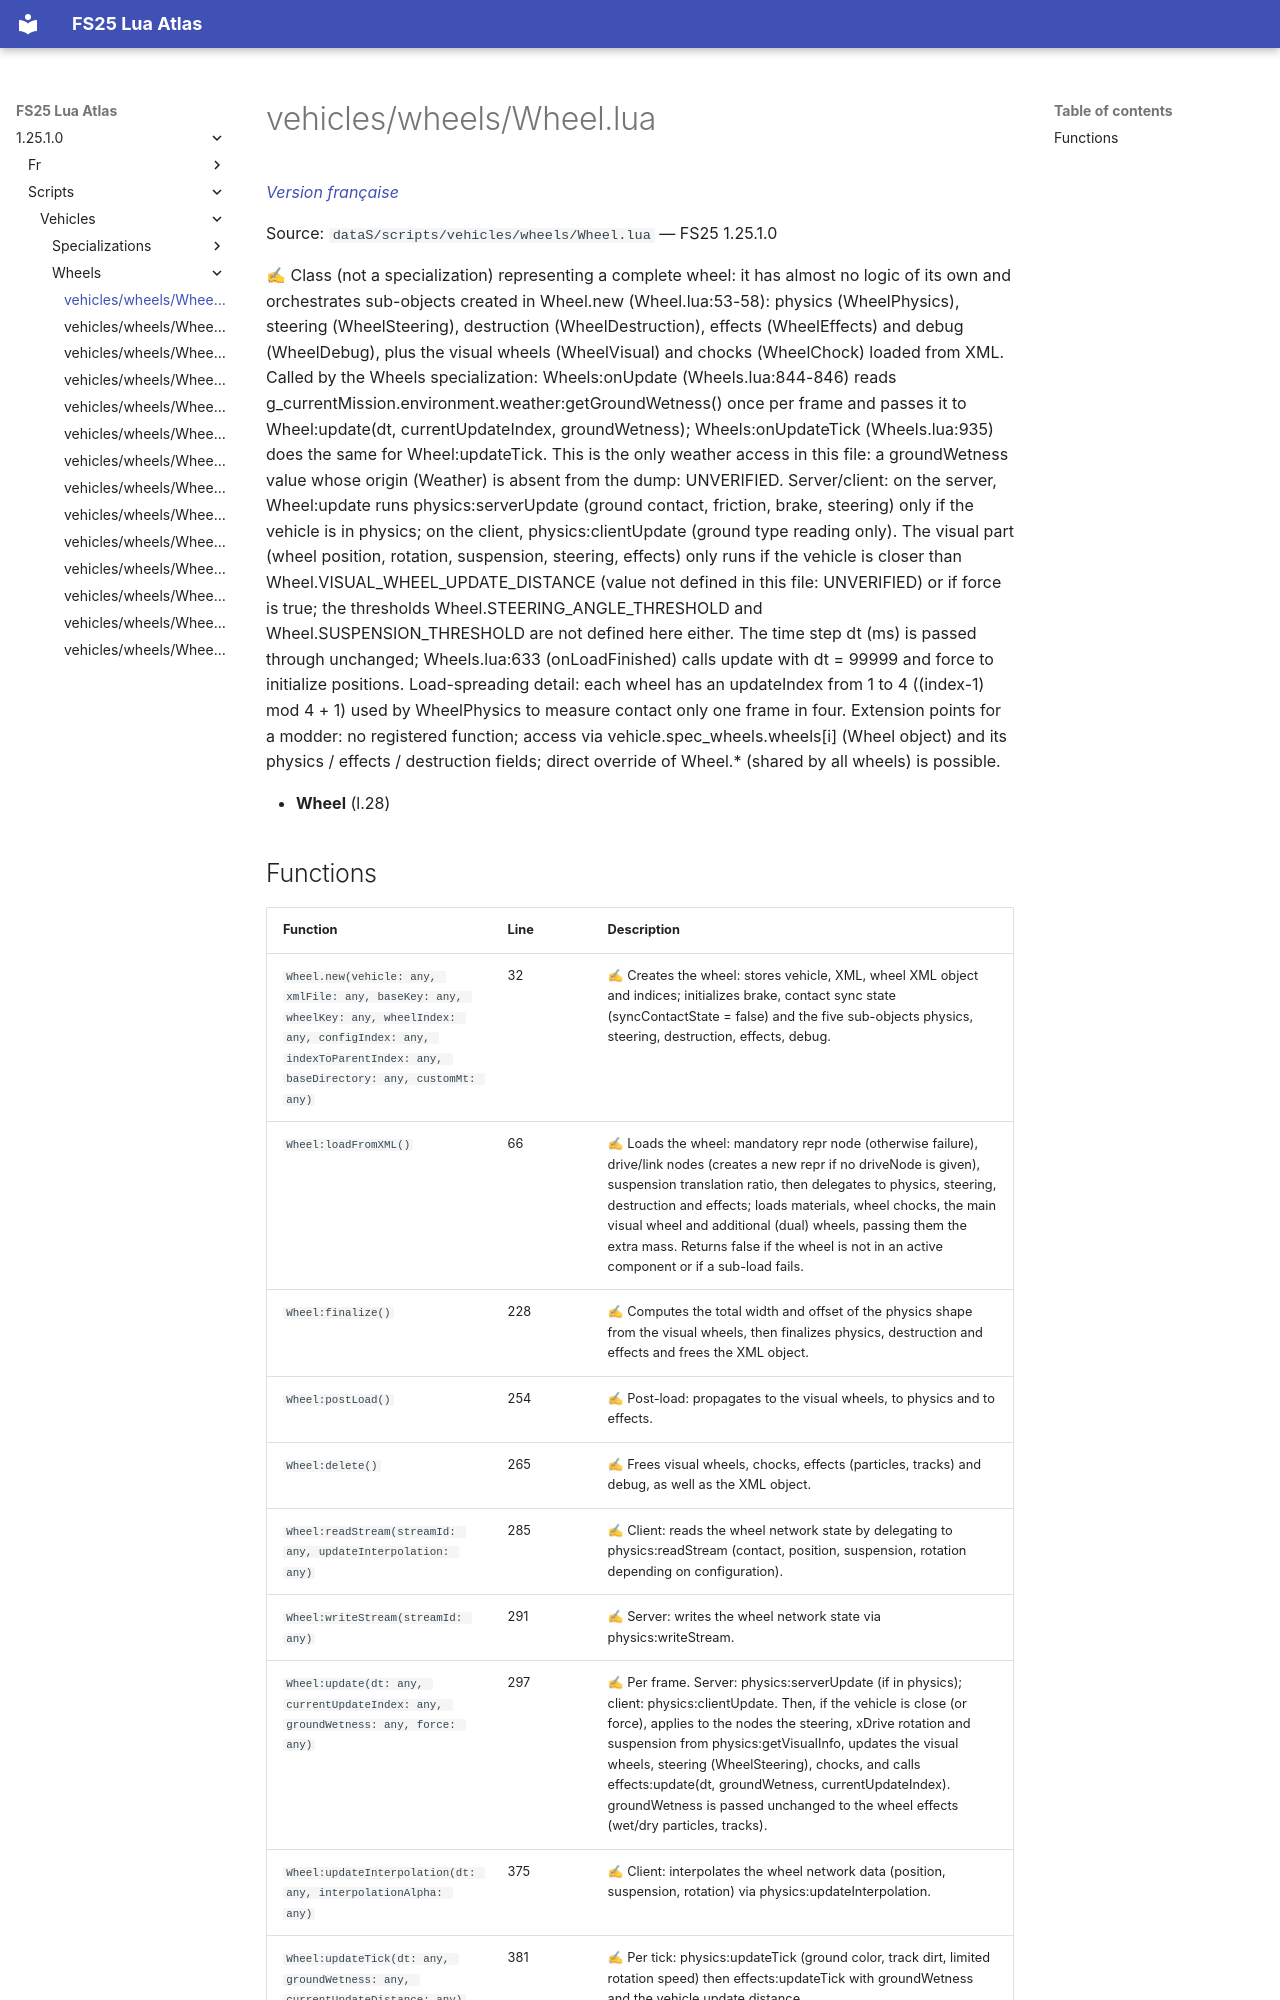

repository: Tim0219800/fs25-lua-atlas · page: 1.25.1.0/scripts/vehicles/wheels/Wheel.html · generator: mkdocs

# vehicles/wheels/Wheel.lua

*[Version française](../../../fr/scripts/vehicles/wheels/Wheel.md)*

Source: `dataS/scripts/vehicles/wheels/Wheel.lua` — FS25 1.25.1.0

✍ Class (not a specialization) representing a complete wheel: it has almost no logic of its own and orchestrates sub-objects created in Wheel.new (Wheel.lua:53-58): physics (WheelPhysics), steering (WheelSteering), destruction (WheelDestruction), effects (WheelEffects) and debug (WheelDebug), plus the visual wheels (WheelVisual) and chocks (WheelChock) loaded from XML. Called by the Wheels specialization: Wheels:onUpdate (Wheels.lua:844-846) reads g_currentMission.environment.weather:getGroundWetness() once per frame and passes it to Wheel:update(dt, currentUpdateIndex, groundWetness); Wheels:onUpdateTick (Wheels.lua:935) does the same for Wheel:updateTick. This is the only weather access in this file: a groundWetness value whose origin (Weather) is absent from the dump: UNVERIFIED. Server/client: on the server, Wheel:update runs physics:serverUpdate (ground contact, friction, brake, steering) only if the vehicle is in physics; on the client, physics:clientUpdate (ground type reading only). The visual part (wheel position, rotation, suspension, steering, effects) only runs if the vehicle is closer than Wheel.VISUAL_WHEEL_UPDATE_DISTANCE (value not defined in this file: UNVERIFIED) or if force is true; the thresholds Wheel.STEERING_ANGLE_THRESHOLD and Wheel.SUSPENSION_THRESHOLD are not defined here either. The time step dt (ms) is passed through unchanged; Wheels.lua:633 (onLoadFinished) calls update with dt = 99999 and force to initialize positions. Load-spreading detail: each wheel has an updateIndex from 1 to 4 ((index-1) mod 4 + 1) used by WheelPhysics to measure contact only one frame in four. Extension points for a modder: no registered function; access via vehicle.spec_wheels.wheels[i] (Wheel object) and its physics / effects / destruction fields; direct override of Wheel.* (shared by all wheels) is possible.

- **Wheel** (l.28)
